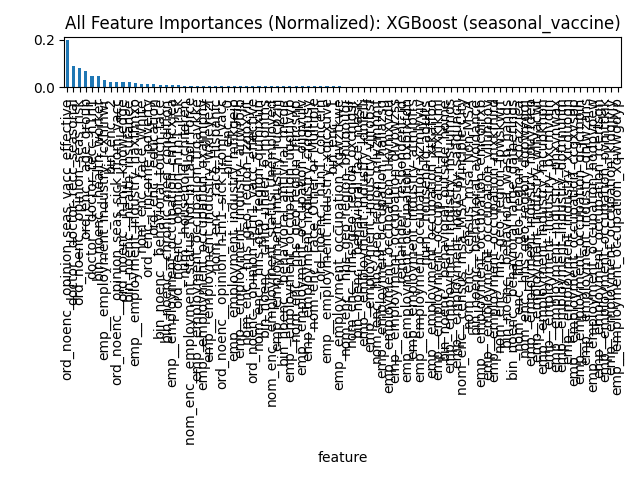

The data file committed next to this chart (first rows):
feature, importance
ord_noenc__opinion_seas_vacc_effective, 0.2005
doctor__doctor_recc_seasonal, 0.08828
ord_noenc__opinion_seas_risk, 0.08261
ord_enc__age_group, 0.06828
doctor__doctor_recc_h1n1, 0.04974
bin_noenc__health_worker, 0.04769
emp__employment_industry_fcxhlnwr, 0.02946
bin_enc__2, 0.02497
ord_noenc__opinion_seas_sick_from_vacc, 0.02197
ord_noenc__h1n1_knowledge, 0.02175
bin_noenc__health_insurance, 0.02138
emp__employment_industry_haxffmxo, 0.0207
nom_enc__race_White, 0.01602
ord_enc__income_poverty, 0.01418
ord_enc__education, 0.01304
bin_noenc__behavioral_touch_face, 0.01076
bin_noenc__chronic_med_condition, 0.009946
emp__employment_occupation_cmhcxjea, 0.009027
ord_noenc__opinion_h1n1_risk, 0.008353
num__household_children, 0.007351
nom_enc__employment_status_Not in Labor …, 0.006867
emp__employment_occupation_tfqavkke, 0.006345
emp__employment_occupation_qxajmpny, 0.006199
emp__employment_industry_wxleyezf, 0.006148
nom_enc__race_Hispanic, 0.006087
ord_noenc__opinion_h1n1_sick_from_vacc, 0.006009
bin_enc__0, 0.00599
emp__employment_industry_mfikgejo, 0.005693
emp__employment_industry_arjwrbjb, 0.005541
nom_enc__hhs_geo_region_lzgpxyit, 0.005336
ord_noenc__opinion_h1n1_vacc_effective, 0.005294
nom_enc__hhs_geo_region_qufhixun, 0.005047
bin_noenc__child_under_6_months, 0.005
nom_enc__employment_status_Unemployed, 0.004988
emp__employment_industry_rucpziij, 0.004744
bin_noenc__behavioral_antiviral_meds, 0.004581
emp__employment_occupation_uqqtjvyb, 0.004575
nom_enc__hhs_geo_region_lrircsnp, 0.004556
emp__employment_occupation_oijqvulv, 0.004426
emp__employment_industry_cfqqtusy, 0.004344
nom_enc__race_Other or Multiple, 0.004314
ord_noenc__h1n1_concern, 0.004275
emp__employment_industry_xqicxuve, 0.004168
bin_enc__1, 0.004136
emp__employment_occupation_xgwztkwe, 0.004135
nom_enc__hhs_geo_region_bhuqouqj, 0.004043
nom_enc__hhs_geo_region_oxchjgsf, 0.003998
bin_noenc__behavioral_face_mask, 0.003943
emp__employment_industry_ldnlellj, 0.003887
emp__employment_industry_vjjrobsf, 0.003782
nom_enc__hhs_geo_region_mlyzmhmf, 0.003775
emp__employment_occupation_haliazsg, 0.003773
emp__employment_occupation_ukymxvdu, 0.003736
emp__employment_occupation_dlvbwzss, 0.003686
remainder__respondent_id, 0.003664
emp__employment_occupation_bxpfxfdn, 0.003629
emp__employment_industry_atmlpfrs, 0.00352
emp__employment_occupation_xzmlyyjv, 0.003473
num__household_adults, 0.003441
emp__employment_occupation_xtkaffoo, 0.003411
... 30 more rows
